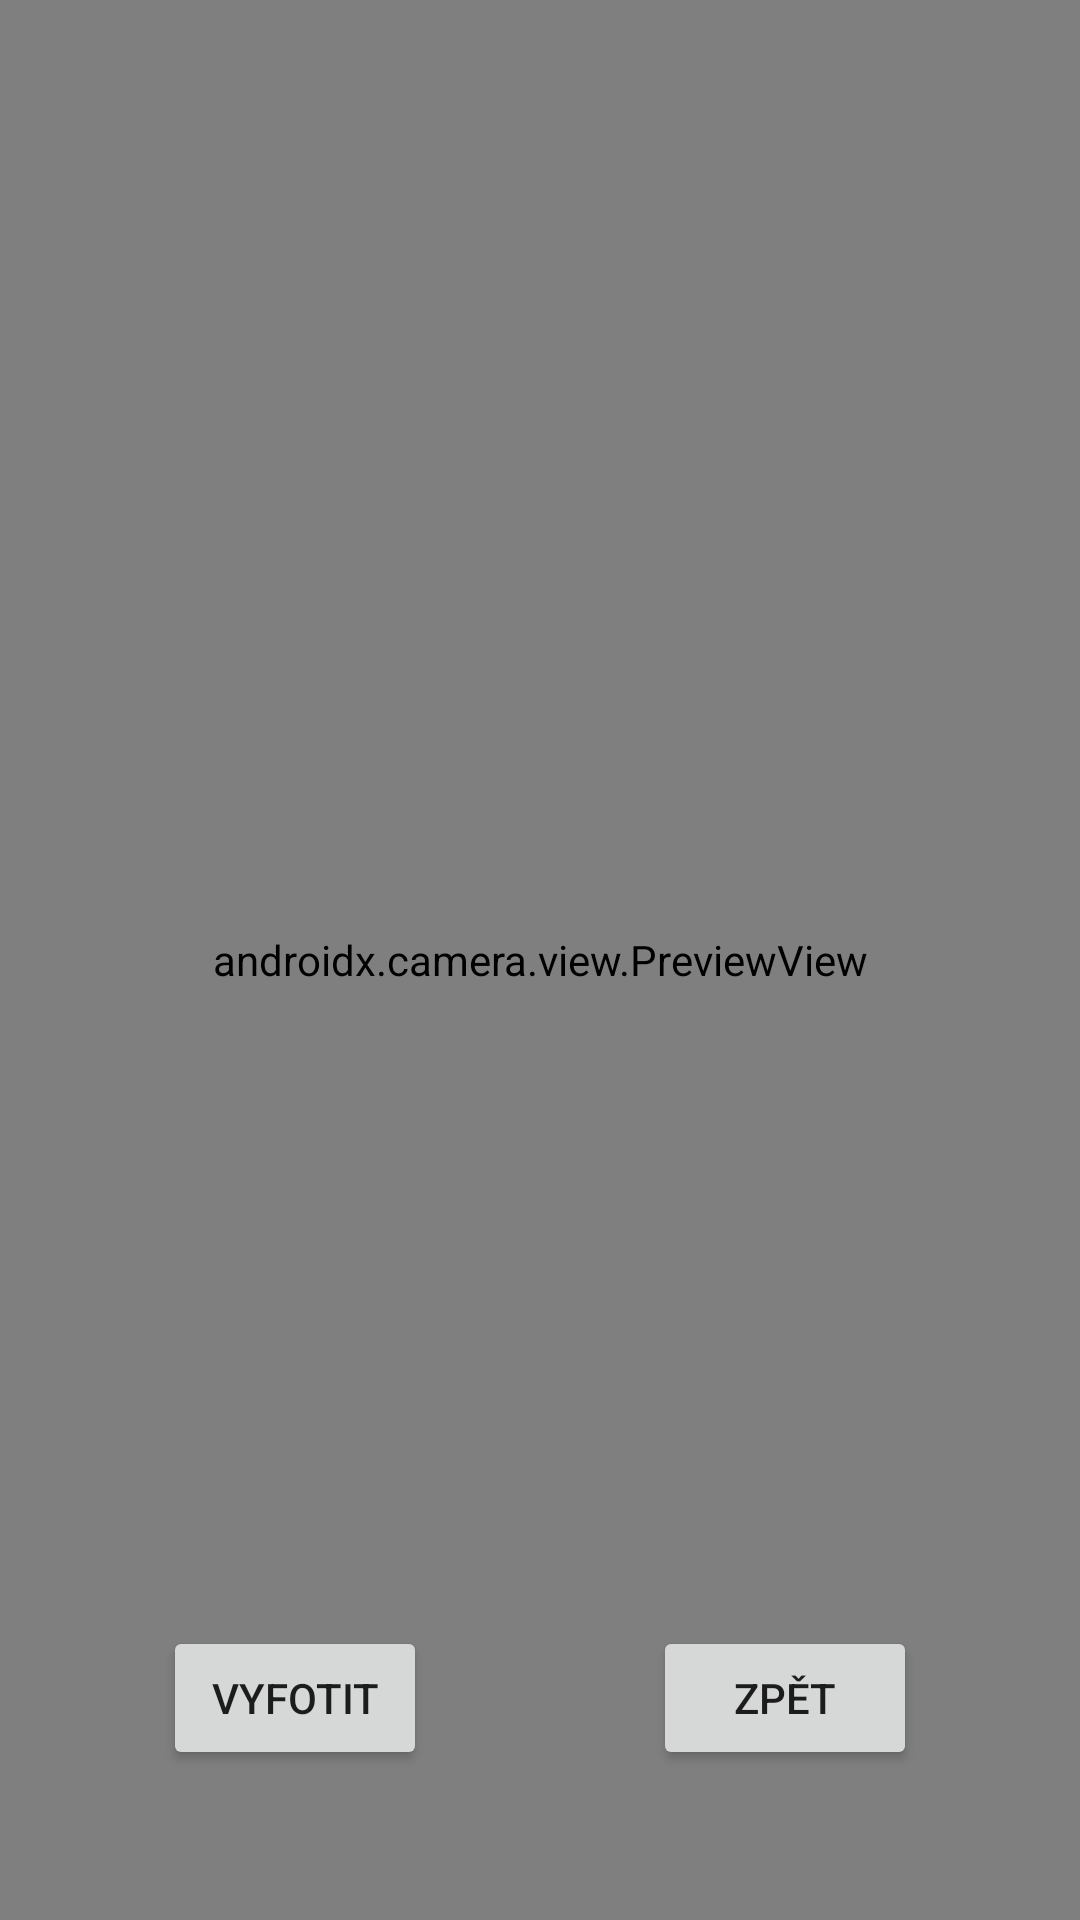

Layout XML and referenced resources for this Android screen:
<!-- AndroidManifest.xml: application theme AppTheme -->
<!-- res/layout/activity_camera.xml -->
<?xml version="1.0" encoding="utf-8"?>

<androidx.constraintlayout.widget.ConstraintLayout xmlns:android="http://schemas.android.com/apk/res/android"
    xmlns:app="http://schemas.android.com/apk/res-auto"
    xmlns:tools="http://schemas.android.com/tools"
    android:layout_width="match_parent"
    android:layout_height="match_parent"
    tools:context=".mediaUtils.Camera">

    <Button
        android:id="@+id/camera_capture_button"
        android:layout_width="wrap_content"
        android:layout_height="wrap_content"
        android:layout_marginBottom="50dp"
        android:elevation="2dp"
        android:scaleType="fitCenter"
        android:text="@string/vocabulary_camera_take_photo"
        app:layout_constraintBottom_toBottomOf="parent"
        app:layout_constraintHorizontal_bias="0.2"
        app:layout_constraintLeft_toLeftOf="parent"
        app:layout_constraintRight_toRightOf="parent" />

    <Button
        android:id="@+id/camera_back_button"
        android:layout_width="wrap_content"
        android:layout_height="wrap_content"
        android:layout_marginBottom="50dp"
        android:text="@string/vocabulary_camera_back"
        app:layout_constraintBottom_toBottomOf="parent"
        app:layout_constraintEnd_toEndOf="parent"
        app:layout_constraintHorizontal_bias="0.8"
        app:layout_constraintStart_toStartOf="parent" />

    <androidx.camera.view.PreviewView
        android:id="@+id/viewFinder"
        android:layout_width="match_parent"
        android:layout_height="match_parent"
        tools:layout_editor_absoluteX="-16dp"
        tools:layout_editor_absoluteY="0dp">

    </androidx.camera.view.PreviewView>


</androidx.constraintlayout.widget.ConstraintLayout>
<!-- resources referenced by this layout -->
<resources>
  <string name="vocabulary_camera_back">Zpět</string>
  <string name="vocabulary_camera_take_photo">Vyfotit</string>
  <style name="AppTheme" parent="Theme.MaterialComponents.DayNight.NoActionBar">
          <item name="bottomNavigationStyle">@style/Widget.MaterialComponents.BottomNavigationView
          </item>
      </style>
</resources>
